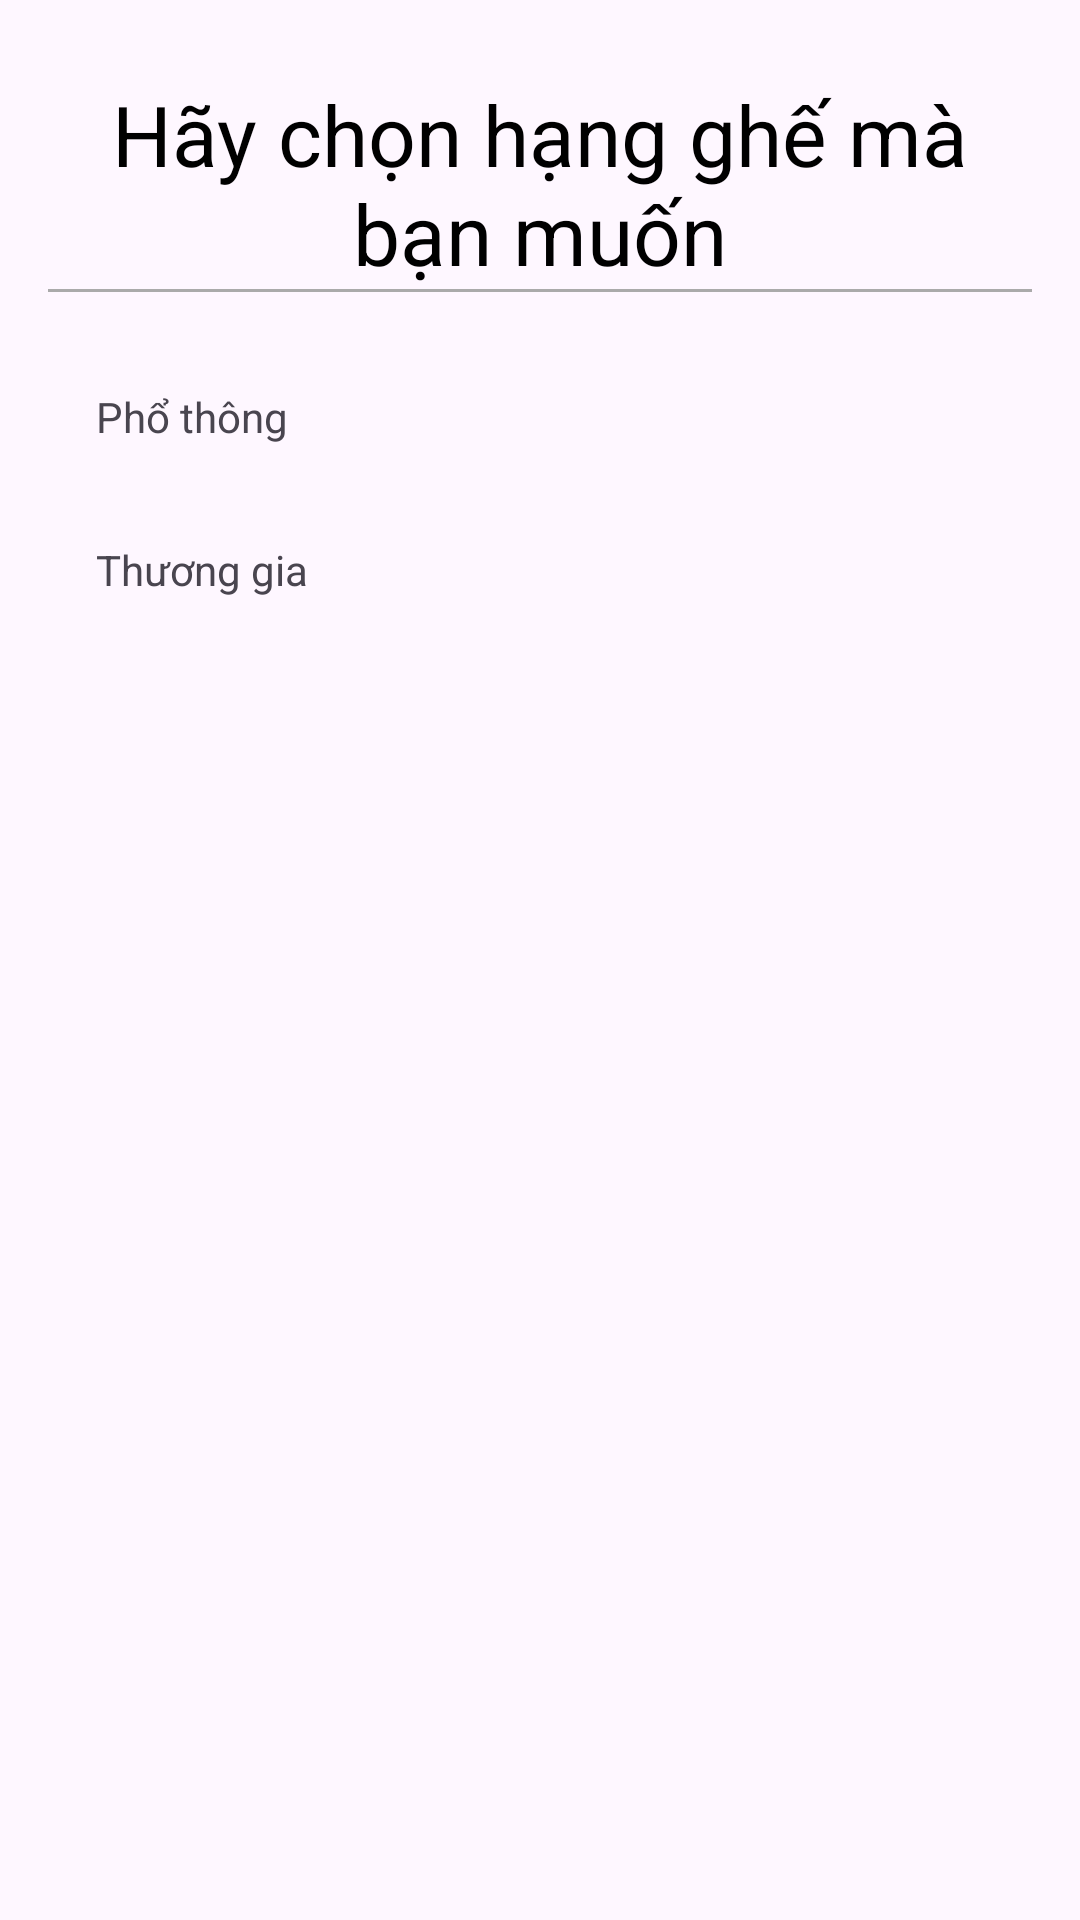

This screen was rendered from an Android layout file. Write that file and the resources it references.
<!-- AndroidManifest.xml: application theme Theme.App_SellAirlineTicket -->
<!-- res/layout/fragment_bottom_sheet.xml -->
<?xml version="1.0" encoding="utf-8"?>
<LinearLayout
    xmlns:android="http://schemas.android.com/apk/res/android"
    android:layout_width="match_parent"
    android:layout_height="300dp"
    android:orientation="vertical"
    android:padding="16dp">

    <TextView
        android:layout_width="match_parent"
        android:layout_height="wrap_content"
        android:text="Hãy chọn hạng ghế mà bạn muốn"
        android:textSize="28dp"
        android:textColor="@color/black"
        android:textAlignment="center"
        android:layout_marginTop="10dp"
        />
    <View
        android:layout_width="match_parent"
        android:layout_height="1dp"
        android:background="@android:color/darker_gray"
        android:layout_marginBottom="16dp"/>

    <TextView
        android:id="@+id/tvOption1"
        android:layout_width="match_parent"
        android:layout_height="wrap_content"
        android:text="Phổ thông"
        android:padding="16dp" />

    <TextView
        android:id="@+id/tvOption2"
        android:layout_width="match_parent"
        android:layout_height="wrap_content"
        android:text="Thương gia"
        android:padding="16dp" />
</LinearLayout>
<!-- resources referenced by this layout -->
<resources>
  <color name="black">#FF000000</color>
  <style name="Theme.App_SellAirlineTicket" parent="Base.Theme.App_SellAirlineTicket" />
  <style name="Base.Theme.App_SellAirlineTicket" parent="Theme.Material3.DayNight.NoActionBar">
          
          
      </style>
</resources>
